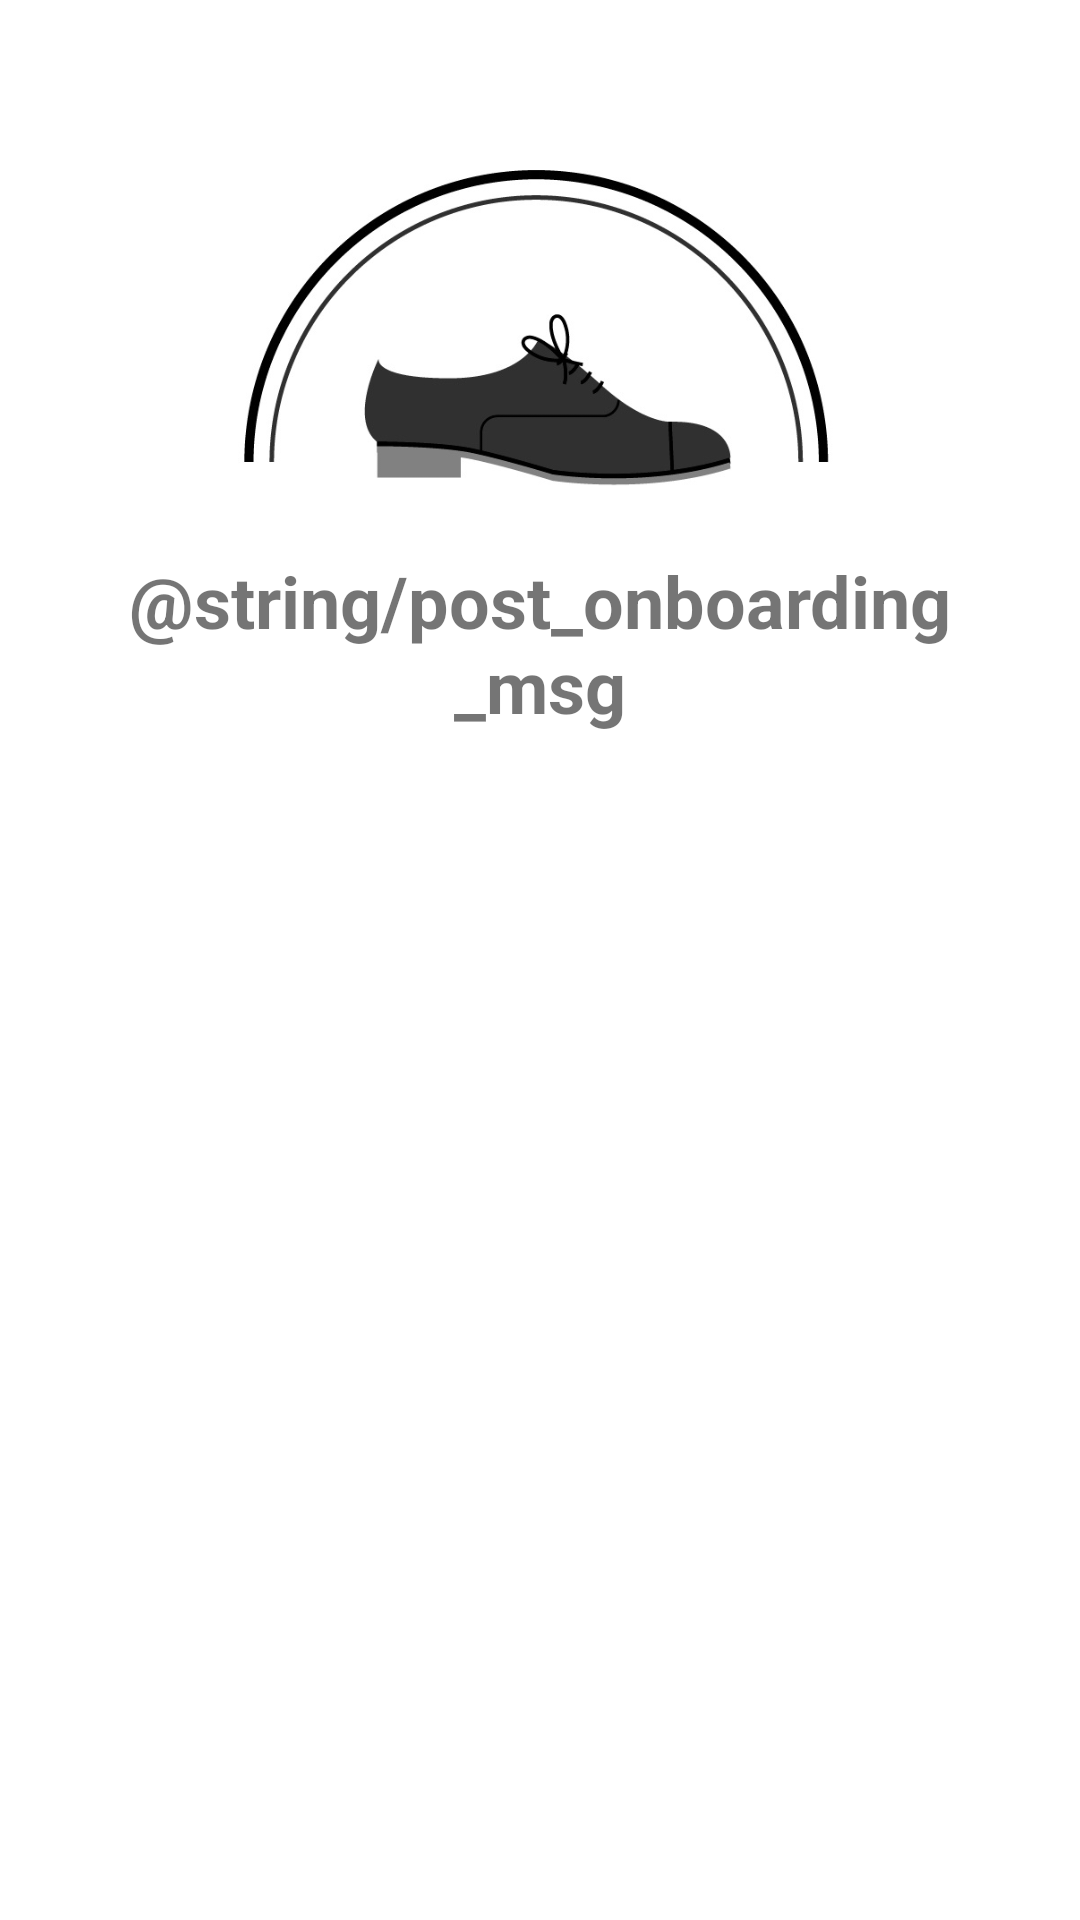

Android layout source for this screen:
<!-- AndroidManifest.xml: application theme Theme.ShoeNotifications -->
<!-- res/layout/activity_post_onboarding.xml -->
<?xml version="1.0" encoding="utf-8"?>
<androidx.constraintlayout.widget.ConstraintLayout xmlns:android="http://schemas.android.com/apk/res/android"
    xmlns:app="http://schemas.android.com/apk/res-auto"
    xmlns:tools="http://schemas.android.com/tools"
    android:layout_width="match_parent"
    android:layout_height="match_parent"
    tools:context=".PostOnboardingActivity">

    <ImageView
        android:id="@+id/imageViewPostOnboardingLogo"
        android:layout_width="256dp"
        android:layout_height="128dp"
        android:layout_marginTop="40dp"
        android:contentDescription="shoe_notification_logo"
        app:layout_constraintStart_toStartOf="parent"
        app:layout_constraintEnd_toEndOf="parent"
        app:layout_constraintTop_toTopOf="parent"
        app:srcCompat="@drawable/shoe_notification_logo" />

    <TextView
        android:id="@+id/textViewPostOnboardingMsg"
        android:layout_width="match_parent"
        android:layout_height="wrap_content"
        app:layout_constraintStart_toStartOf="parent"
        app:layout_constraintEnd_toEndOf="parent"
        app:layout_constraintTop_toBottomOf="@id/imageViewPostOnboardingLogo"
        android:layout_marginTop="16dp"
        android:layout_marginEnd="16dp"
        android:layout_marginStart="16dp"
        android:textStyle="bold"
        android:textSize="24sp"
        android:text="@string/post_onboarding_msg"
        android:gravity="center"
        />


</androidx.constraintlayout.widget.ConstraintLayout>
<!-- resources referenced by this layout -->
<resources>
  <!-- drawable shoe_notification_logo: png bitmap (drawable, 62050 bytes) -->
  <style name="Theme.ShoeNotifications" parent="Theme.MaterialComponents.DayNight.DarkActionBar">
          
          <item name="colorPrimary">#344955</item>
          <item name="colorPrimaryVariant">#232F34</item>
          <item name="colorOnPrimary">@color/white</item>
          
          <item name="colorSecondary">#F9AA33</item>
          <item name="colorSecondaryVariant">#4A6572</item>
          <item name="colorOnSecondary">@color/black</item>
          
          <item name="android:statusBarColor" tools:targetApi="l">?attr/colorPrimaryVariant</item>
          
      </style>
  <!-- not gathered from this repository: default colours our renderer supplied (Android Studio template values) -->
  <color name="black">#FF000000</color>
  <color name="white">#FFFFFFFF</color>
</resources>
